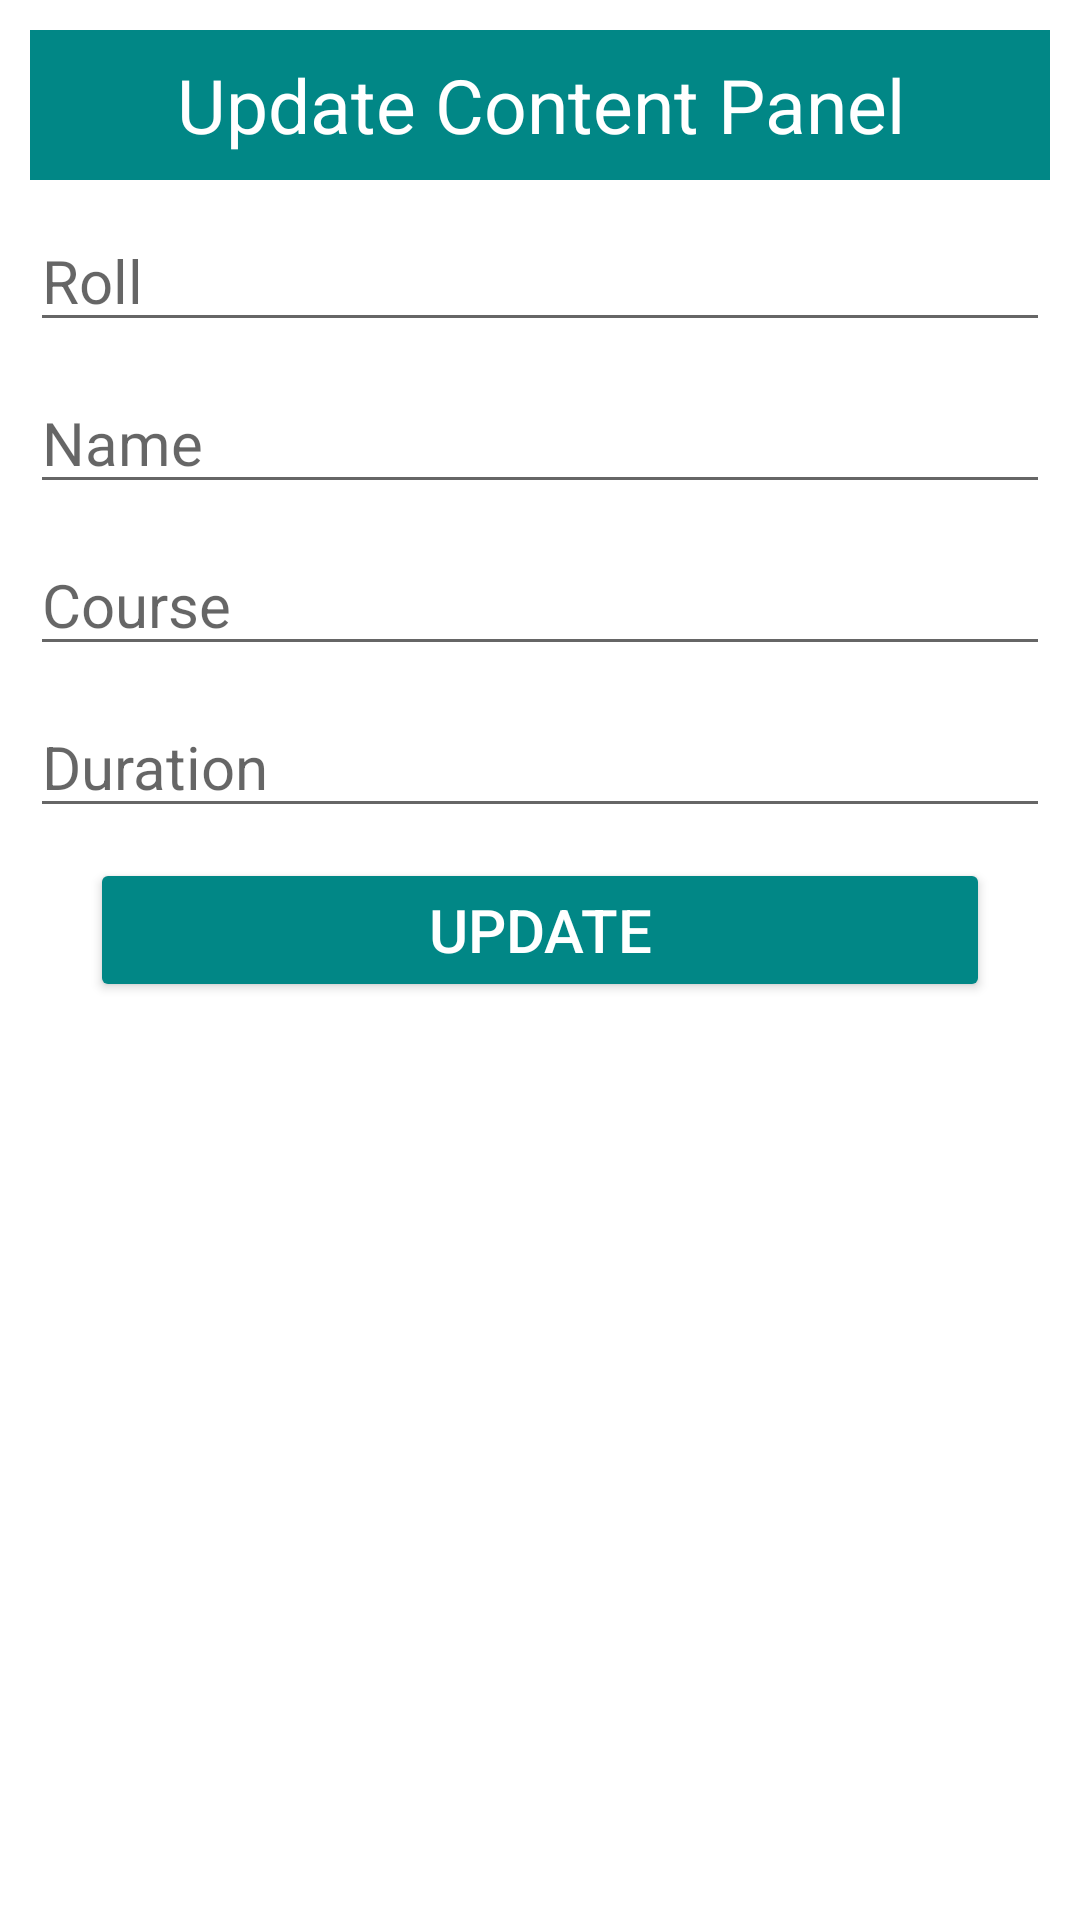

Layout XML and referenced resources for this Android screen:
<!-- AndroidManifest.xml: application theme Theme.StoreDemo -->
<!-- res/layout/dialog_content.xml -->
<?xml version="1.0" encoding="utf-8"?>
<LinearLayout
    xmlns:android="http://schemas.android.com/apk/res/android"
    android:layout_width="match_parent"
    android:layout_height="match_parent"
    android:padding="10dp"
    android:orientation="vertical"
    >

    <TextView
        android:layout_width="match_parent"
        android:layout_height="50dp"
        android:text="Update Content Panel"
        android:background="@color/teal_700"
        android:textSize="25sp"
        android:gravity="center"
        android:textColor="#fff"/>

    <EditText
        android:layout_width="match_parent"
        android:layout_height="wrap_content"
        android:hint="Roll"
        android:id="@+id/uroll"
        android:layout_marginTop="10dp"
        android:textSize="20sp"/>

    <EditText
        android:layout_width="match_parent"
        android:layout_height="wrap_content"
        android:hint="Name"
        android:id="@+id/uname"
        android:layout_marginTop="10dp"
        android:textSize="20sp"/>

    <EditText
        android:layout_width="match_parent"
        android:layout_height="wrap_content"
        android:hint="Course"
        android:id="@+id/ucourse"
        android:layout_marginTop="10dp"
        android:textSize="20sp"/>

    <EditText
        android:layout_width="match_parent"
        android:layout_height="wrap_content"
        android:hint="Duration"
        android:id="@+id/uduration"
        android:layout_marginTop="10dp"
        android:textSize="20sp"/>

    <Button
        android:layout_width="300dp"
        android:layout_height="wrap_content"
        android:text="Update"
        android:id="@+id/usubmit"
        android:backgroundTint="@color/teal_700"
        android:textColor="#fff"
        android:layout_gravity="center"
        android:textSize="20sp"
        android:layout_marginTop="10dp"
        android:layout_marginBottom="10dp"
        />

</LinearLayout>
<!-- resources referenced by this layout -->
<resources>
  <style name="Theme.StoreDemo" parent="Theme.MaterialComponents.DayNight.DarkActionBar">
          
          <item name="colorPrimary">@color/purple_500</item>
          <item name="colorPrimaryVariant">@color/purple_700</item>
          <item name="colorOnPrimary">@color/white</item>
          
          <item name="colorSecondary">@color/teal_200</item>
          <item name="colorSecondaryVariant">@color/teal_700</item>
          <item name="colorOnSecondary">@color/black</item>
          
          <item name="android:statusBarColor" tools:targetApi="l">?attr/colorPrimaryVariant</item>
          
      </style>
  <!-- not gathered from this repository: default colours our renderer supplied (Android Studio template values) -->
  <color name="purple_500">#FF6200EE</color>
  <color name="purple_700">#FF3700B3</color>
  <color name="teal_200">#FF03DAC5</color>
  <color name="teal_700">#FF018786</color>
  <color name="black">#FF000000</color>
  <color name="white">#FFFFFFFF</color>
</resources>
